Run: headless pygame with SDL's dummy video driver; simulated clock (each Clock.tick advances the game by its frame time, no real sleeping); random seed 0; keys injected as events and as key.get_pressed() state; no mouse input.
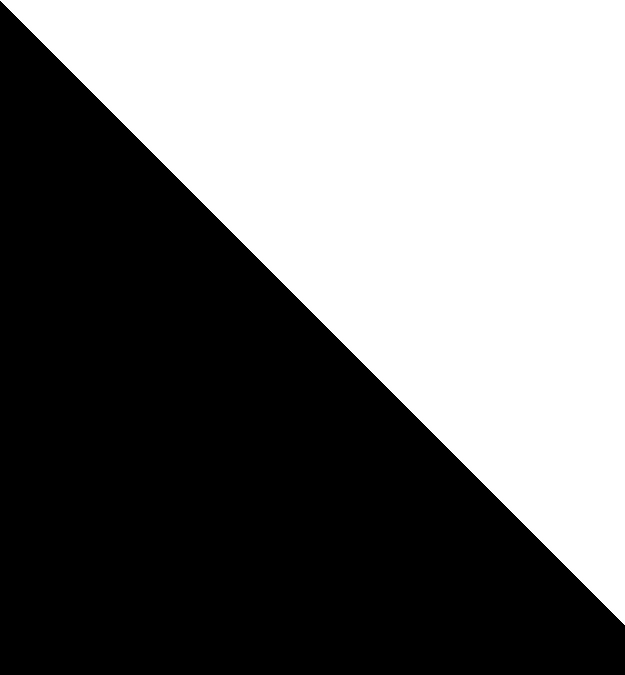
Frame 1 of 4 · flips 1–60 · no input
Frame 2 of 4 · flips 61–180 · tapped SPACE, RETURN · held RIGHT (→), D · screen unchanged from frame 1, image omitted
Frame 3 of 4 · flips 181–300 · held DOWN (↓), S · screen unchanged from frame 2, image omitted
Frame 4 of 4 · flips 301–420 · held LEFT (←), A, UP (↑), W · screen unchanged from frame 3, image omitted

The pygame program that drew these frames:

import pygame
import random


pygame.font.init()


NUM: int = 625               # number of rectangle samples
SIDE: float = 625.0          # side of the main window
WIDTH: float = SIDE / NUM    # width of each rectangle

WINDOW = pygame.display.set_mode((SIDE, SIDE+50))
FPS: int = 60

SAMPLES: list[int] = [
    pygame.Rect(WIDTH*i, 0, WIDTH, i+1) for i in range(NUM)
]

pygame.display.set_caption("Sorting Visualizer")


def randomize_heights() -> None:
    heights = list(range(1, NUM+1))
    random.shuffle(heights)
    for i in range(NUM):
        SAMPLES[i].height = heights[i]


def draw_samples() -> None:
    for i in range(NUM):
        # SAMPLES[i].y = SIDE - SAMPLES[i].height    # this will make the rectangles go from bottom to top
        pygame.draw.rect(WINDOW, (255, 255, 255), SAMPLES[i])


def main() -> None:
    clock = pygame.time.Clock()
    RUN = True
    while RUN:
        clock.tick(FPS)

        for event in pygame.event.get():
            if event.type == pygame.QUIT:
                RUN = False

        WINDOW.fill((0, 0, 0))
        draw_samples()
        pygame.display.update()

    pygame.quit()


if __name__ == "__main__":
    main()
